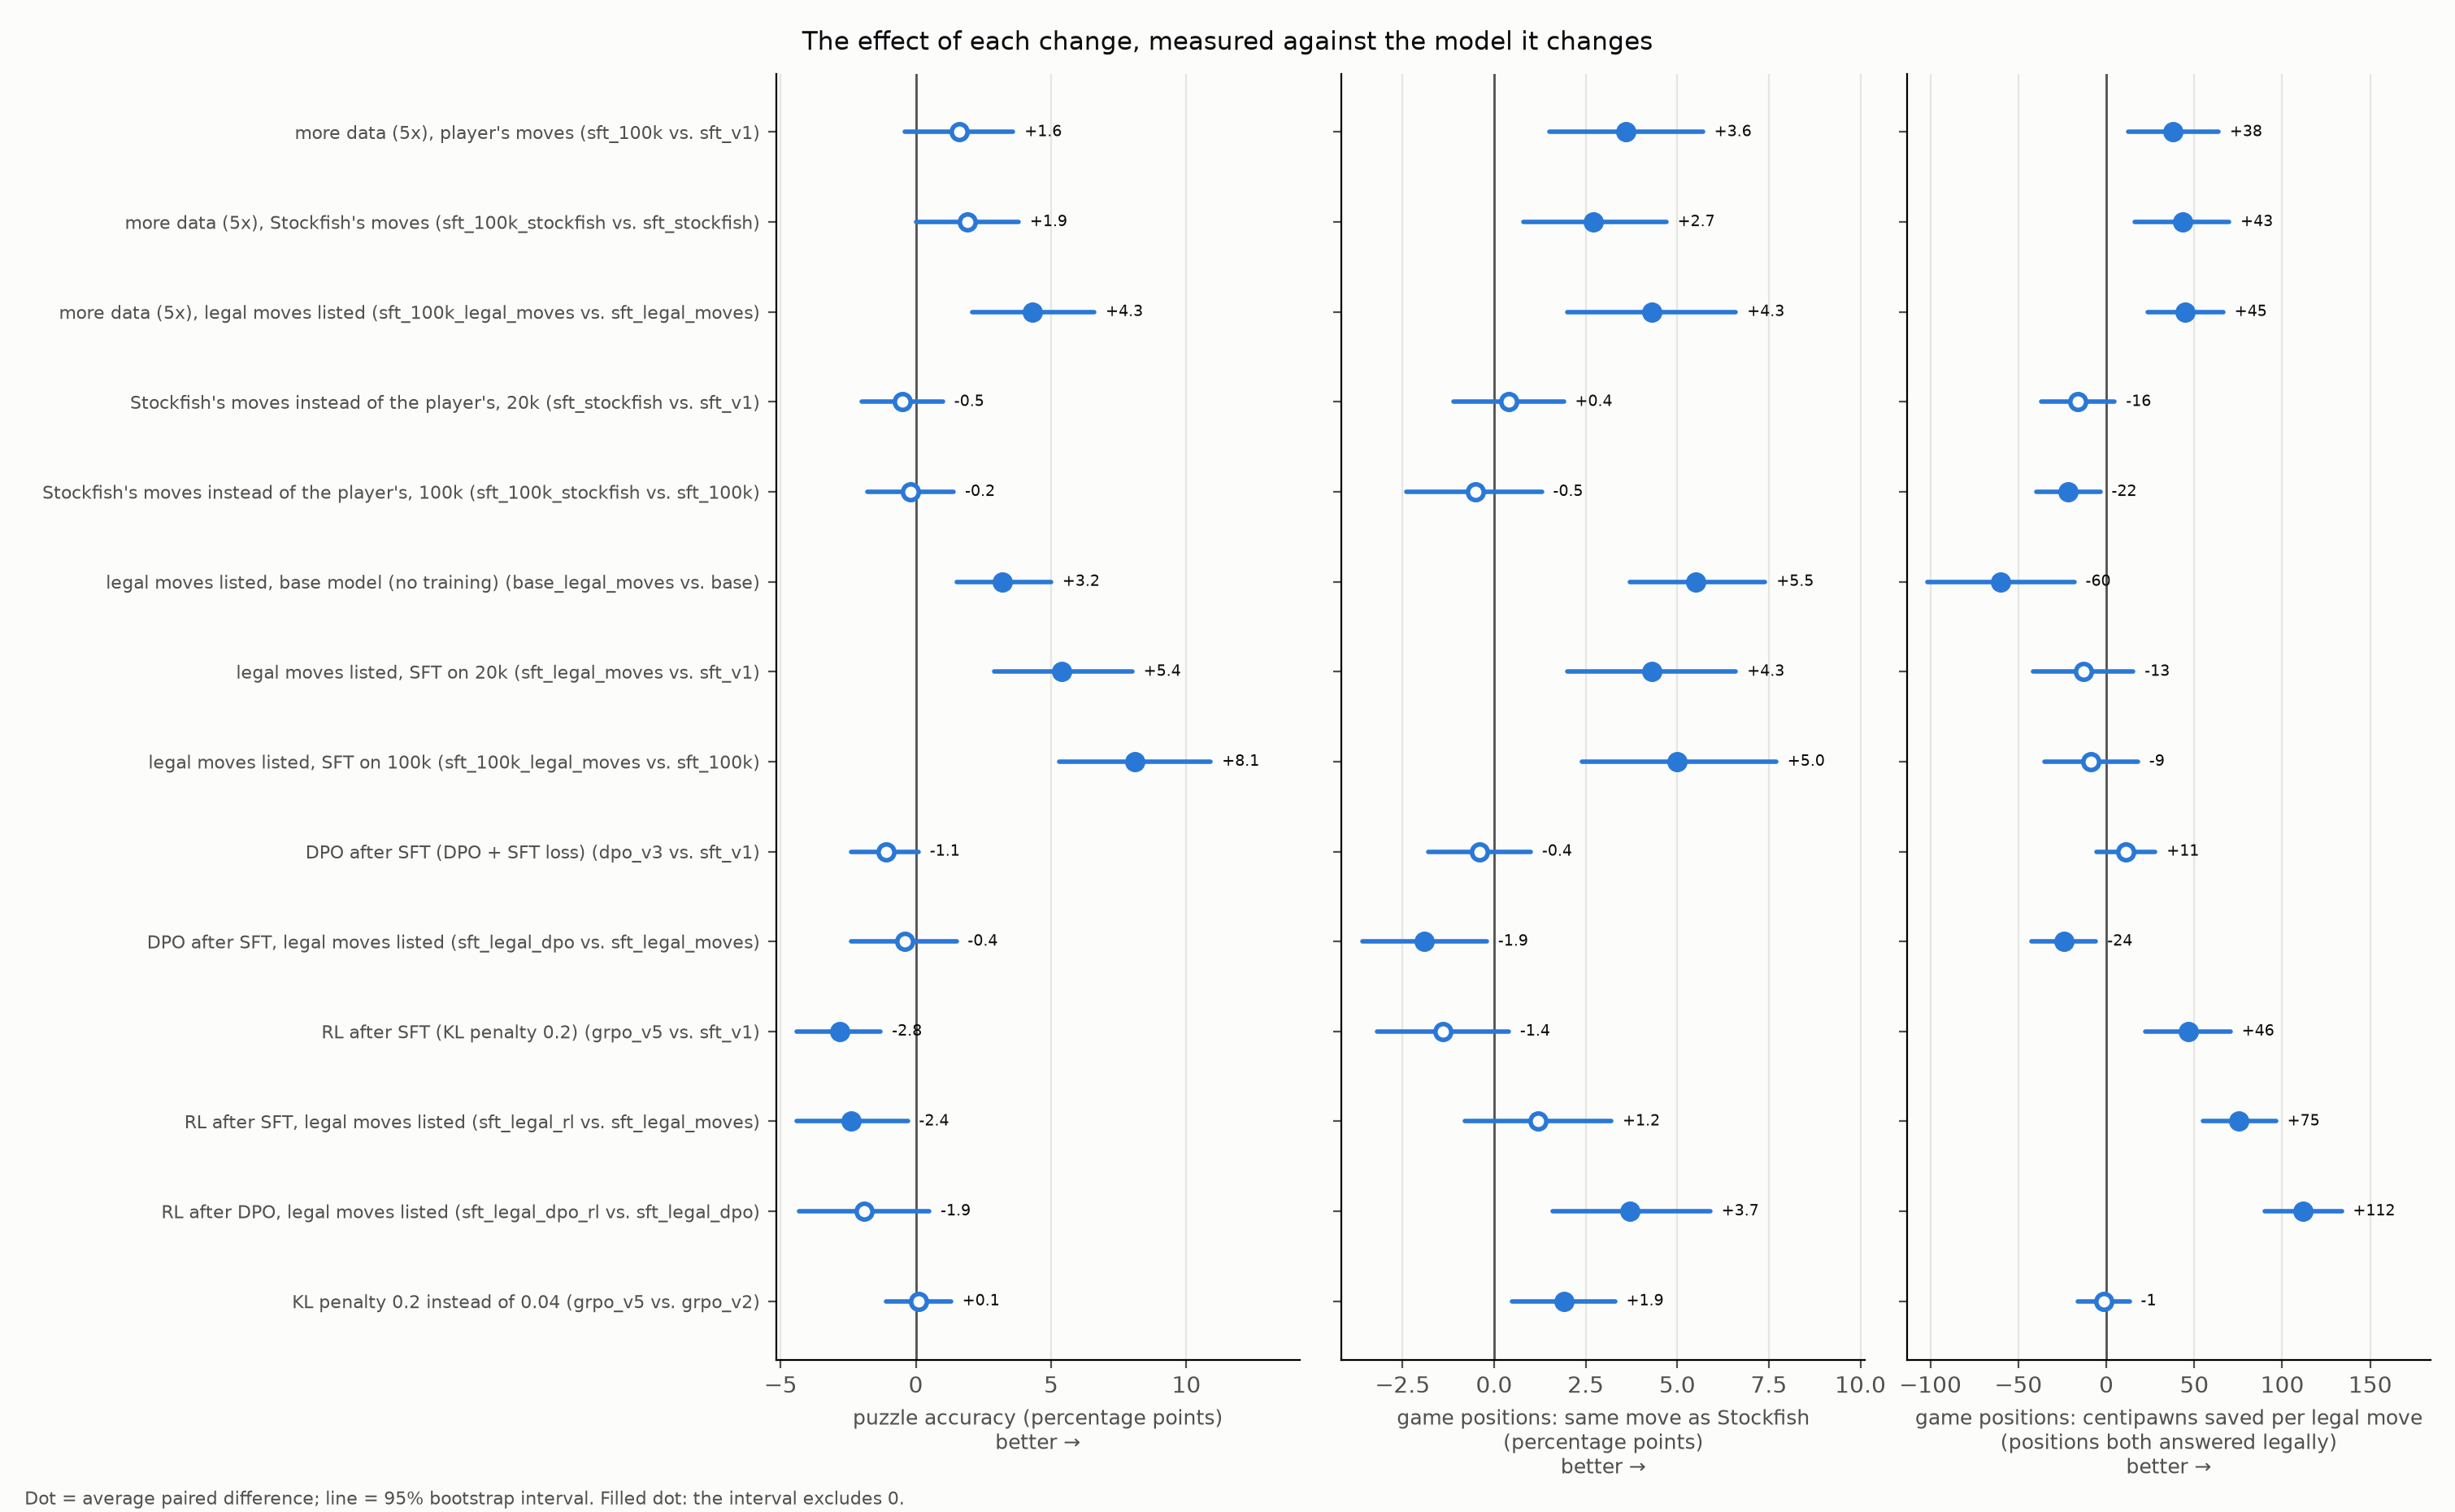

The data file committed next to this chart (first rows):
What changed, Model, Compared with, Puzzle accuracy (points), Solved only by the model / by the other, p-value, Adjusted p-value (Holm), Positions: same as Stockfish (points), Positions: centipawns saved per legal mo…
more data (5x), player's moves, sft_100k, sft_v1, +1.6 [-0.4, +3.6], 60 / 44, 0.14, 0.84, +3.6 [+1.5, +5.7], +38 [+12, +64]
more data (5x), Stockfish's moves, sft_100k_stockfish, sft_stockfish, +1.9 [+0.0, +3.8], 58 / 39, 0.067, 0.54, +2.7 [+0.8, +4.7], +43 [+16, +70]
more data (5x), legal moves listed, sft_100k_legal_moves, sft_legal_moves, +4.3 [+2.1, +6.6], 86 / 43, 0.00019, 0.0023, +4.3 [+2.0, +6.6], +45 [+24, +66]
Stockfish's moves instead of the player'…, sft_stockfish, sft_v1, -0.5 [-2.0, +1.0], 27 / 32, 0.6, 1.0, +0.4 [-1.1, +1.9], -16 [-37, +5]
Stockfish's moves instead of the player'…, sft_100k_stockfish, sft_100k, -0.2 [-1.8, +1.4], 31 / 33, 0.9, 1.0, -0.5 [-2.4, +1.3], -22 [-40, -3]
legal moves listed, base model (no train…, base_legal_moves, base, +3.2 [+1.5, +5.0], 58 / 26, 0.00063, 0.0068, +5.5 [+3.7, +7.4], -60 [-102, -18]
legal moves listed, SFT on 20k, sft_legal_moves, sft_v1, +5.4 [+2.9, +8.0], 109 / 55, 3e-05, 0.00039, +4.3 [+2.0, +6.6], -13 [-42, +15]
legal moves listed, SFT on 100k, sft_100k_legal_moves, sft_100k, +8.1 [+5.3, +10.9], 145 / 64, 2.1e-08, 2.9e-07, +5.0 [+2.4, +7.7], -9 [-35, +18]
DPO after SFT (DPO + SFT loss), dpo_v3, sft_v1, -1.1 [-2.4, +0.1], 15 / 26, 0.12, 0.84, -0.4 [-1.8, +1.0], +11 [-6, +28]
DPO after SFT, legal moves listed, sft_legal_dpo, sft_legal_moves, -0.4 [-2.4, +1.5], 46 / 50, 0.76, 1.0, -1.9 [-3.6, -0.2], -24 [-42, -6]
RL after SFT (KL penalty 0.2), grpo_v5, sft_v1, -2.8 [-4.4, -1.3], 18 / 46, 0.00062, 0.0068, -1.4 [-3.2, +0.4], +46 [+22, +71]
RL after SFT, legal moves listed, sft_legal_rl, sft_legal_moves, -2.4 [-4.4, -0.3], 43 / 67, 0.028, 0.25, +1.2 [-0.8, +3.2], +75 [+55, +96]
RL after DPO, legal moves listed, sft_legal_dpo_rl, sft_legal_dpo, -1.9 [-4.3, +0.5], 67 / 86, 0.15, 0.84, +3.7 [+1.6, +5.9], +112 [+90, +134]
KL penalty 0.2 instead of 0.04, grpo_v5, grpo_v2, +0.1 [-1.1, +1.3], 18 / 17, 1.0, 1.0, +1.9 [+0.5, +3.3], -1 [-16, +13]
